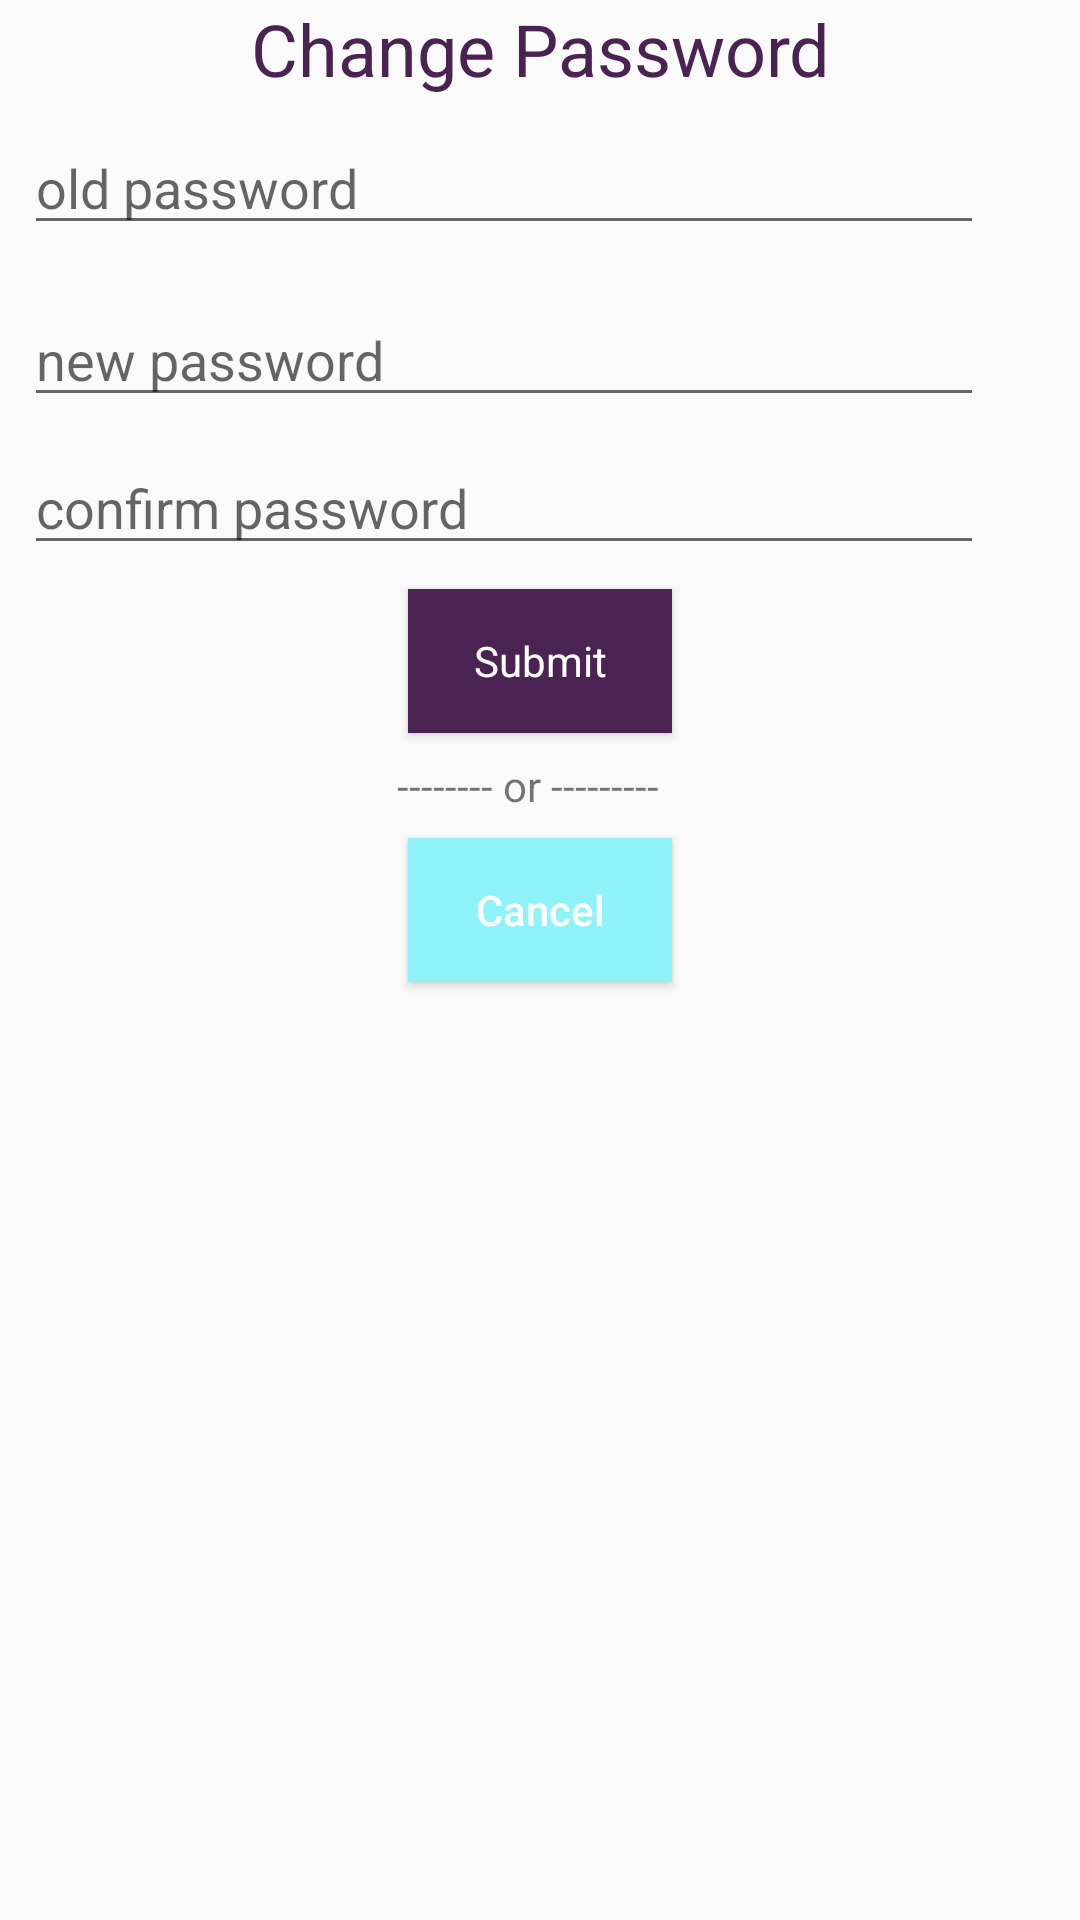

This screen was rendered from an Android layout file. Write that file and the resources it references.
<!-- AndroidManifest.xml: application theme Theme.AppCompat.Light.NoActionBar -->
<!-- res/layout/fragment_tab_change_password.xml -->
<?xml version="1.0" encoding="utf-8"?>
<FrameLayout xmlns:android="http://schemas.android.com/apk/res/android"
    xmlns:tools="http://schemas.android.com/tools"
    android:layout_width="match_parent"
    android:layout_height="match_parent"
    tools:context=".TabChangePassword">
    <androidx.constraintlayout.widget.ConstraintLayout xmlns:android="http://schemas.android.com/apk/res/android"
        xmlns:app="http://schemas.android.com/apk/res-auto"
        xmlns:tools="http://schemas.android.com/tools"
        android:layout_width="match_parent"
        android:layout_height="match_parent"
        android:id="@+id/layout_change_password"
        tools:context=".TabChangePassword">

        <TextView
            android:id="@+id/header"
            android:layout_width="wrap_content"
            android:layout_height="wrap_content"
            android:text="@string/change_password"
            android:textColor="@color/hw_purple"
            android:textSize="24sp"
            app:layout_constraintEnd_toEndOf="parent"
            app:layout_constraintStart_toStartOf="parent"
            app:layout_constraintTop_toTopOf="parent" />


        <EditText
            android:id="@+id/client_old_password"
            android:layout_width="0dp"
            android:layout_height="wrap_content"
            android:layout_marginStart="8dp"
            android:layout_marginTop="8dp"
            android:layout_marginEnd="32dp"
            android:completionHint="old password"
            android:hint="@string/old_password"
            android:inputType="textPassword"
            android:maxLines="1"
            android:singleLine="true"
            app:layout_constraintEnd_toEndOf="parent"
            app:layout_constraintHorizontal_bias="1.0"
            app:layout_constraintStart_toStartOf="parent"
            app:layout_constraintTop_toBottomOf="@+id/header" />


        <EditText
            android:id="@+id/client_new_password"
            android:layout_width="0dp"
            android:layout_height="wrap_content"
            android:layout_marginTop="16dp"
            android:hint="@string/new_password"
            android:imeActionId="6"
            android:imeActionLabel="@string/action_sign_in_short"
            android:imeOptions="actionUnspecified"
            android:importantForAutofill="no"
            android:inputType="textPassword"
            android:maxLines="1"
            android:singleLine="true"
            app:layout_constraintEnd_toEndOf="@+id/client_old_password"
            app:layout_constraintStart_toStartOf="@+id/client_old_password"
            app:layout_constraintTop_toBottomOf="@+id/client_old_password" />


        <EditText
            android:id="@+id/client_confirm_password"
            android:layout_width="0dp"
            android:layout_height="wrap_content"
            android:layout_marginTop="8dp"
            android:hint="@string/confirm_password"
            android:imeActionId="6"
            android:imeActionLabel="@string/action_sign_in_short"
            android:imeOptions="actionUnspecified"
            android:importantForAutofill="no"
            android:inputType="textPassword"
            android:maxLines="1"
            android:singleLine="true"
            app:layout_constraintEnd_toEndOf="@+id/client_new_password"
            app:layout_constraintStart_toStartOf="@+id/client_new_password"
            app:layout_constraintTop_toBottomOf="@+id/client_new_password" />

        <Button
            android:id="@+id/change_password_button"
            style="?android:textAppearanceSmall"
            android:layout_width="wrap_content"
            android:layout_height="wrap_content"
            android:layout_marginStart="8dp"
            android:layout_marginTop="8dp"
            android:layout_marginEnd="8dp"
            android:background="@color/hw_purple"
            android:text="@string/submit_text"
            android:textAllCaps="false"
            android:textColor="#ffffff"
            app:layout_constraintEnd_toEndOf="parent"
            app:layout_constraintStart_toStartOf="parent"
            app:layout_constraintTop_toBottomOf="@+id/client_confirm_password" />

        <TextView
            android:id="@+id/spacer"
            android:layout_width="wrap_content"
            android:layout_height="wrap_content"
            android:layout_marginTop="8dp"
            android:layout_marginEnd="8dp"
            android:text="@string/login_spacer"
            app:layout_constraintEnd_toEndOf="@+id/change_password_button"
            app:layout_constraintStart_toStartOf="@+id/change_password_button"
            app:layout_constraintTop_toBottomOf="@+id/change_password_button" />

        <Button
            android:id="@+id/cancel_button"
            android:layout_width="wrap_content"
            android:layout_height="wrap_content"
            android:layout_marginStart="8dp"
            android:layout_marginTop="8dp"
            android:layout_marginEnd="8dp"
            android:background="@color/hw_blue"
            android:text="@string/cancel"
            android:textAllCaps="false"
            android:textColor="#ffffff"
            app:layout_constraintEnd_toEndOf="parent"
            app:layout_constraintStart_toStartOf="parent"
            app:layout_constraintTop_toBottomOf="@+id/spacer" />

        <TextView
            android:id="@+id/copyrightText"
            android:layout_width="wrap_content"
            android:layout_height="10dp"
            android:layout_marginStart="8dp"
            android:layout_marginEnd="8dp"
            android:textAppearance="@android:style/TextAppearance.Small"
            android:textSize="8sp"
            app:layout_constraintBottom_toBottomOf="parent"
            app:layout_constraintEnd_toEndOf="parent"
            app:layout_constraintStart_toStartOf="parent"
            tools:ignore="SmallSp" />

        <TextView
            android:id="@+id/client_message"
            android:layout_width="0dp"
            android:layout_height="0dp"
            android:layout_marginStart="8dp"
            android:layout_marginTop="16dp"
            android:layout_marginEnd="8dp"
            android:layout_marginBottom="8dp"
            app:layout_constraintBottom_toTopOf="@+id/copyrightText"
            app:layout_constraintEnd_toEndOf="parent"
            app:layout_constraintStart_toStartOf="parent"
            app:layout_constraintTop_toBottomOf="@+id/cancel_button" />


    </androidx.constraintlayout.widget.ConstraintLayout>
ç</FrameLayout>
<!-- resources referenced by this layout -->
<resources>
  <color name="hw_blue">#90F2F9</color>
  <color name="hw_purple">#4A2353</color>
  <string name="action_sign_in_short">Log in</string>
  <string name="cancel">Cancel</string>
  <string name="change_password">Change Password</string>
  <string name="confirm_password">confirm password</string>
  <string name="login_spacer">-------- or ---------</string>
  <string name="new_password">new password</string>
  <string name="old_password">old password</string>
  <string name="submit_text">Submit</string>
</resources>
